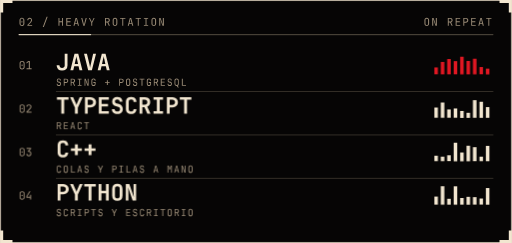
t = 0.00 s
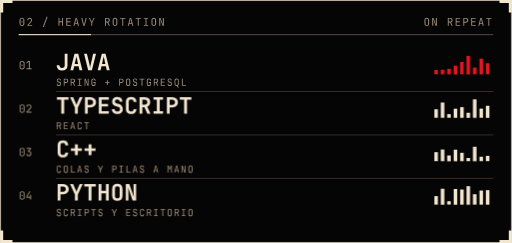
t = 1.94 s
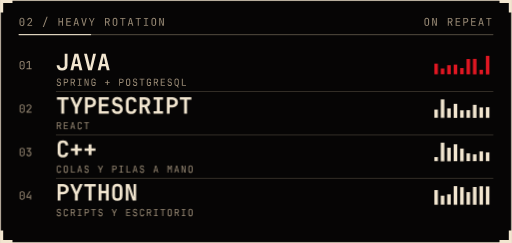
t = 2.32 s
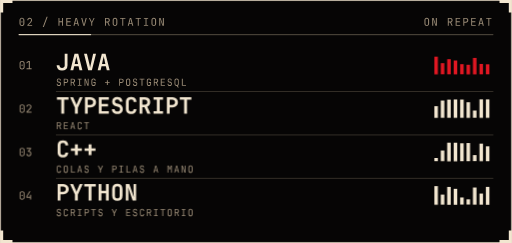
t = 2.69 s
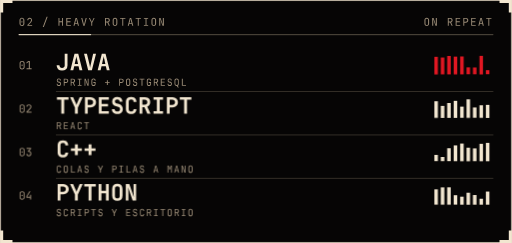
t = 3.07 s

The animated SVG that drew these frames (rendered in a browser with its animation timeline set to each time). Animation: 1 CSS @keyframes rule; one cycle of 3.44 s, repeats indefinitely.

<svg xmlns="http://www.w3.org/2000/svg" width="495" height="235" viewBox="0 0 495 235" role="img" aria-label="Lenguajes: Java, TypeScript, C++ y Python"><style>.b{transform-box:fill-box;transform-origin:50% 100%;animation:p 1s ease-in-out infinite alternate}@keyframes p{from{transform:scaleY(var(--l))}to{transform:scaleY(1)}}@media (prefers-reduced-motion: reduce){*{animation:none!important}}</style><rect width="495" height="235" fill="#060505"/><rect x=".5" y=".5" width="494" height="234" fill="none" stroke="#f2e6d0" opacity=".75"/><path d="M1.5 12V1.5H12" fill="none" stroke="#f2e6d0" stroke-width="3"/><path d="M483 1.5H493.5V12" fill="none" stroke="#f2e6d0" stroke-width="3"/><path d="M1.5 223V233.5H12" fill="none" stroke="#f2e6d0" stroke-width="3"/><path d="M483 233.5H493.5V223" fill="none" stroke="#f2e6d0" stroke-width="3"/><path fill="#9a8b76" d="M21.1 25.1Q20.1 25.1 19.5 24.5Q18.8 23.9 18.8 22.8V19.5Q18.8 18.5 19.5 17.8Q20.1 17.2 21.1 17.2Q22.2 17.2 22.8 17.8Q23.5 18.5 23.5 19.5V22.8Q23.5 23.5 23.2 24Q22.9 24.5 22.4 24.8Q21.9 25.1 21.1 25.1ZM21.1 24.3Q21.8 24.3 22.2 23.9Q22.5 23.5 22.5 22.8V19.5Q22.5 18.8 22.2 18.4Q21.8 18 21.1 18Q20.5 18 20.1 18.4Q19.8 18.8 19.8 19.5V22.8Q19.8 23.5 20.1 23.9Q20.5 24.3 21.1 24.3ZM21.1 21.7Q20.9 21.7 20.7 21.6Q20.5 21.4 20.5 21.1Q20.5 20.9 20.7 20.7Q20.9 20.5 21.1 20.5Q21.4 20.5 21.6 20.7Q21.8 20.9 21.8 21.1Q21.8 21.4 21.6 21.6Q21.4 21.7 21.1 21.7ZM26.4 25V24.1L29 21.4Q29.5 20.8 29.7 20.3Q30 19.9 30 19.4Q30 18.8 29.6 18.4Q29.2 18.1 28.6 18.1Q28 18.1 27.6 18.5Q27.2 18.8 27.2 19.5H26.3Q26.3 18.4 27 17.8Q27.6 17.2 28.6 17.2Q29.7 17.2 30.3 17.8Q30.9 18.4 30.9 19.5Q30.9 20 30.6 20.6Q30.3 21.2 29.6 22L27.5 24.1H31V25ZM41.3 26.2 45 16.3H46L42.3 26.2ZM56.5 25V17.3H57.4V20.6H59.9V17.3H60.8V25H59.9V21.5H57.4V25ZM64 25V17.3H68.5V18.2H65V20.6H68.1V21.4H65V24.1H68.5V25ZM71 25 73 17.3H74.3L76.3 25H75.3L74.8 23H72.5L72 25ZM72.7 22.2H74.6L74 19.8Q73.9 19.1 73.8 18.7Q73.7 18.2 73.7 18.1Q73.6 18.2 73.5 18.7Q73.4 19.1 73.3 19.8ZM80.5 25 78.5 17.3H79.5L80.8 22.6Q80.9 23.1 81 23.6Q81.1 24 81.2 24.3Q81.2 24 81.3 23.6Q81.4 23.1 81.5 22.5L82.8 17.3H83.8L81.8 25ZM88.2 25V22.1L85.9 17.3H86.9L88.4 20.5Q88.5 20.7 88.6 20.9Q88.6 21.1 88.7 21.2Q88.7 21.1 88.8 20.9Q88.8 20.7 89 20.5L90.5 17.3H91.4L89.1 22.1V25ZM101.5 25V17.3H103.8Q104.5 17.3 105 17.6Q105.6 17.9 105.8 18.4Q106.1 18.9 106.1 19.5Q106.1 20.3 105.7 20.9Q105.3 21.4 104.7 21.7L106.2 25H105.2L103.7 21.7H102.4V25ZM102.4 20.9H103.8Q104.4 20.9 104.8 20.5Q105.1 20.1 105.1 19.5Q105.1 18.9 104.8 18.6Q104.4 18.2 103.8 18.2H102.4ZM111.2 25.1Q110.1 25.1 109.5 24.5Q108.9 23.9 108.9 22.8V19.5Q108.9 18.4 109.5 17.8Q110.1 17.2 111.2 17.2Q112.2 17.2 112.8 17.8Q113.4 18.4 113.4 19.5V22.8Q113.4 23.9 112.8 24.5Q112.2 25.1 111.2 25.1ZM111.2 24.3Q111.8 24.3 112.1 23.9Q112.4 23.6 112.4 22.9V19.4Q112.4 18.8 112.1 18.4Q111.8 18.1 111.2 18.1Q110.5 18.1 110.2 18.4Q109.9 18.8 109.9 19.4V22.9Q109.9 23.6 110.2 23.9Q110.5 24.3 111.2 24.3ZM118.2 25V18.2H116.1V17.3H121.2V18.2H119.1V25ZM123.5 25 125.5 17.3H126.8L128.8 25H127.8L127.3 23H125L124.5 25ZM125.2 22.2H127.1L126.5 19.8Q126.4 19.1 126.3 18.7Q126.2 18.2 126.2 18.1Q126.1 18.2 126 18.7Q125.9 19.1 125.8 19.8ZM133.2 25V18.2H131.1V17.3H136.2V18.2H134.1V25ZM139.1 25V24.1H140.7V18.2H139.1V17.3H143.2V18.2H141.6V24.1H143.2V25ZM148.7 25.1Q147.6 25.1 147 24.5Q146.4 23.9 146.4 22.8V19.5Q146.4 18.4 147 17.8Q147.6 17.2 148.7 17.2Q149.7 17.2 150.3 17.8Q150.9 18.4 150.9 19.5V22.8Q150.9 23.9 150.3 24.5Q149.7 25.1 148.7 25.1ZM148.7 24.3Q149.3 24.3 149.6 23.9Q149.9 23.6 149.9 22.9V19.4Q149.9 18.8 149.6 18.4Q149.3 18.1 148.7 18.1Q148 18.1 147.7 18.4Q147.4 18.8 147.4 19.4V22.9Q147.4 23.6 147.7 23.9Q148 24.3 148.7 24.3ZM153.9 25V17.3H155.2L157.5 23.9Q157.5 23.6 157.5 23.3Q157.5 22.9 157.5 22.4Q157.4 22 157.4 21.6V17.3H158.4V25H157.1L154.8 18.4Q154.8 18.7 154.8 19.1Q154.8 19.5 154.8 19.9Q154.9 20.3 154.9 20.7V25Z"/><path fill="#9a8b76" d="M412.6 25.1Q411.6 25.1 411 24.5Q410.4 23.9 410.4 22.8V19.5Q410.4 18.4 411 17.8Q411.6 17.2 412.6 17.2Q413.7 17.2 414.3 17.8Q414.9 18.4 414.9 19.5V22.8Q414.9 23.9 414.3 24.5Q413.7 25.1 412.6 25.1ZM412.6 24.3Q413.3 24.3 413.6 23.9Q413.9 23.6 413.9 22.9V19.4Q413.9 18.8 413.6 18.4Q413.3 18.1 412.6 18.1Q412 18.1 411.7 18.4Q411.4 18.8 411.4 19.4V22.9Q411.4 23.6 411.7 23.9Q412 24.3 412.6 24.3ZM417.9 25V17.3H419.2L421.5 23.9Q421.5 23.6 421.5 23.3Q421.5 22.9 421.5 22.4Q421.4 22 421.4 21.6V17.3H422.4V25H421.1L418.8 18.4Q418.8 18.7 418.8 19.1Q418.8 19.5 418.8 19.9Q418.9 20.3 418.9 20.7V25ZM433 25V17.3H435.3Q436 17.3 436.5 17.6Q437.1 17.9 437.3 18.4Q437.6 18.9 437.6 19.5Q437.6 20.3 437.2 20.9Q436.8 21.4 436.2 21.7L437.7 25H436.7L435.2 21.7H433.9V25ZM433.9 20.9H435.3Q435.9 20.9 436.3 20.5Q436.6 20.1 436.6 19.5Q436.6 18.9 436.3 18.6Q435.9 18.2 435.3 18.2H433.9ZM440.6 25V17.3H445V18.2H441.5V20.6H444.6V21.4H441.5V24.1H445V25ZM448 25V17.3H450.4Q451.5 17.3 452.1 17.9Q452.8 18.6 452.8 19.6Q452.8 20.6 452.1 21.2Q451.5 21.9 450.4 21.9H448.9V25ZM448.9 21H450.4Q451.1 21 451.4 20.6Q451.8 20.2 451.8 19.6Q451.8 18.9 451.4 18.6Q451.1 18.2 450.4 18.2H448.9ZM455.6 25V17.3H460V18.2H456.5V20.6H459.6V21.4H456.5V24.1H460V25ZM462.5 25 464.5 17.3H465.8L467.8 25H466.8L466.3 23H464L463.5 25ZM464.2 22.2H466.1L465.5 19.8Q465.4 19.1 465.3 18.7Q465.2 18.2 465.1 18.1Q465.1 18.2 465 18.7Q464.9 19.1 464.8 19.8ZM472.2 25V18.2H470.1V17.3H475.2V18.2H473.1V25Z"/><rect x="18" y="33" width="459" height="1" fill="#9a8b76" opacity=".5"/><rect x="18" y="33" width="70" height="1" fill="#f2e6d0"/><path fill="#9a8b76" d="M21.3 67.1Q20.2 67.1 19.5 66.5Q18.9 65.8 18.9 64.7V61.2Q18.9 60.1 19.5 59.5Q20.2 58.9 21.3 58.9Q22.4 58.9 23.1 59.5Q23.7 60.1 23.7 61.2V64.7Q23.7 65.5 23.4 66Q23.1 66.5 22.6 66.8Q22 67.1 21.3 67.1ZM21.3 66.3Q22 66.3 22.4 65.8Q22.8 65.4 22.8 64.7V61.2Q22.8 60.6 22.4 60.1Q22 59.7 21.3 59.7Q20.6 59.7 20.2 60.1Q19.8 60.6 19.8 61.2V64.7Q19.8 65.4 20.2 65.8Q20.6 66.3 21.3 66.3ZM21.3 63.6Q21 63.6 20.8 63.4Q20.6 63.3 20.6 63Q20.6 62.7 20.8 62.5Q21 62.3 21.3 62.3Q21.6 62.3 21.8 62.5Q22 62.7 22 63Q22 63.3 21.8 63.4Q21.6 63.6 21.3 63.6ZM25.6 67V66.1H27.8V59.8L25.6 61.5V60.3L27.4 59H28.8V66.1H30.5V67Z"/><path fill="#f2e6d0" d="M59.9 68.2Q57.5 68.2 56.1 66.9Q54.7 65.5 54.7 63.2H57.4Q57.4 64.4 58.1 65.1Q58.8 65.8 59.9 65.8Q61.1 65.8 61.8 65.1Q62.5 64.5 62.5 63.3V51.9H65.2V63.3Q65.2 65.6 63.8 66.9Q62.4 68.2 59.9 68.2ZM68 68 72 51.9H75.6L79.6 68H76.8L75.9 64.1H71.7L70.8 68ZM72.2 61.9H75.4L74.5 57.5Q74.2 56.5 74 55.6Q73.9 54.7 73.8 54.3Q73.7 54.7 73.6 55.6Q73.4 56.5 73.1 57.5ZM85.2 68 81.2 51.9H84L86.5 62.4Q86.6 63.2 86.8 64.1Q87 65 87.1 65.5Q87.2 65 87.3 64.1Q87.5 63.2 87.7 62.4L90 51.9H92.8L88.8 68ZM94.4 68 98.4 51.9H102L106 68H103.2L102.3 64.1H98.1L97.2 68ZM98.6 61.9H101.8L100.9 57.5Q100.6 56.5 100.4 55.6Q100.3 54.7 100.2 54.3Q100.1 54.7 100 55.6Q99.8 56.5 99.5 57.5Z"/><path fill="#9a8b76" d="M56.9 83.1Q55.9 83.1 55.3 82.6Q54.7 82 54.7 81.1H55.5Q55.5 81.7 55.9 82Q56.3 82.3 56.9 82.3Q57.5 82.3 57.8 82Q58.2 81.7 58.2 81.1Q58.2 80.7 58 80.4Q57.7 80.1 57.3 80L56.3 79.7Q55.6 79.5 55.2 79Q54.9 78.5 54.9 77.8Q54.9 77.3 55.1 76.9Q55.3 76.4 55.8 76.2Q56.2 76 56.8 76Q57.4 76 57.9 76.2Q58.3 76.4 58.6 76.8Q58.8 77.3 58.8 77.8H58Q58 77.3 57.6 77Q57.3 76.7 56.8 76.7Q56.3 76.7 56 77Q55.7 77.3 55.7 77.8Q55.7 78.2 55.9 78.5Q56.1 78.7 56.5 78.8L57.6 79.1Q58.2 79.3 58.6 79.9Q59 80.4 59 81.1Q59 82 58.4 82.6Q57.9 83.1 56.9 83.1ZM61.6 83V76.1H63.8Q64.8 76.1 65.4 76.6Q65.9 77.2 65.9 78.1Q65.9 79 65.4 79.6Q64.8 80.2 63.8 80.2H62.4V83ZM62.4 79.4H63.8Q64.4 79.4 64.7 79Q65 78.7 65 78.1Q65 77.5 64.7 77.2Q64.4 76.8 63.8 76.8H62.4ZM68.3 83V76.1H70.4Q71 76.1 71.5 76.3Q72 76.6 72.2 77Q72.5 77.5 72.5 78.1Q72.5 78.8 72.1 79.3Q71.8 79.8 71.2 80L72.6 83H71.6L70.3 80.1H69.1V83ZM69.1 79.3H70.4Q71 79.3 71.3 78.9Q71.6 78.6 71.6 78.1Q71.6 77.5 71.3 77.2Q71 76.8 70.4 76.8H69.1ZM75.1 83V82.2H76.5V76.8H75.1V76.1H78.8V76.8H77.4V82.2H78.8V83ZM81.7 83V76.1H82.8L84.9 82Q84.9 81.8 84.9 81.4Q84.8 81.1 84.8 80.7Q84.8 80.3 84.8 80V76.1H85.6V83H84.5L82.4 77.1Q82.4 77.3 82.4 77.6Q82.5 78 82.5 78.4Q82.5 78.8 82.5 79.1V83ZM90.4 83.1Q89.4 83.1 88.9 82.6Q88.3 82 88.3 81.1V78Q88.3 77 88.9 76.5Q89.4 76 90.4 76Q91.3 76 91.9 76.5Q92.4 77 92.4 78H91.6Q91.6 77.4 91.3 77.1Q90.9 76.7 90.4 76.7Q89.8 76.7 89.5 77.1Q89.2 77.4 89.2 78V81.1Q89.2 81.7 89.5 82Q89.8 82.3 90.4 82.3Q90.9 82.3 91.3 82Q91.6 81.7 91.6 81.1V80.2H90.2V79.4H92.4V81.1Q92.4 82 91.9 82.6Q91.3 83.1 90.4 83.1ZM103.3 82.1V80.2H101.5V79.5H103.3V77.6H104.2V79.5H106V80.2H104.2V82.1ZM115.2 83V76.1H117.4Q118.4 76.1 119 76.6Q119.5 77.2 119.5 78.1Q119.5 79 119 79.6Q118.4 80.2 117.4 80.2H116V83ZM116 79.4H117.4Q118 79.4 118.3 79Q118.6 78.7 118.6 78.1Q118.6 77.5 118.3 77.2Q118 76.8 117.4 76.8H116ZM123.9 83.1Q122.9 83.1 122.4 82.6Q121.8 82 121.8 81V78.1Q121.8 77.1 122.4 76.5Q122.9 76 123.9 76Q124.8 76 125.3 76.5Q125.9 77.1 125.9 78.1V81Q125.9 82 125.3 82.6Q124.8 83.1 123.9 83.1ZM123.9 82.3Q124.4 82.3 124.7 82Q125 81.7 125 81.1V78Q125 77.4 124.7 77.1Q124.4 76.7 123.9 76.7Q123.3 76.7 123 77.1Q122.7 77.4 122.7 78V81.1Q122.7 81.7 123 82Q123.3 82.3 123.9 82.3ZM130.6 83.1Q129.6 83.1 129 82.6Q128.4 82 128.4 81.1H129.2Q129.2 81.7 129.6 82Q130 82.3 130.6 82.3Q131.2 82.3 131.5 82Q131.9 81.7 131.9 81.1Q131.9 80.7 131.7 80.4Q131.4 80.1 131 80L130 79.7Q129.3 79.5 128.9 79Q128.6 78.5 128.6 77.8Q128.6 77.3 128.8 76.9Q129 76.4 129.5 76.2Q129.9 76 130.5 76Q131.1 76 131.6 76.2Q132 76.4 132.3 76.8Q132.5 77.3 132.5 77.8H131.7Q131.7 77.3 131.3 77Q131 76.7 130.5 76.7Q130 76.7 129.7 77Q129.4 77.3 129.4 77.8Q129.4 78.2 129.6 78.5Q129.8 78.7 130.2 78.8L131.3 79.1Q131.9 79.3 132.3 79.9Q132.7 80.4 132.7 81.1Q132.7 82 132.1 82.6Q131.6 83.1 130.6 83.1ZM136.8 83V76.8H134.9V76.1H139.6V76.8H137.7V83ZM144 83.1Q143 83.1 142.5 82.6Q141.9 82 141.9 81.1V78Q141.9 77 142.5 76.5Q143 76 144 76Q144.9 76 145.5 76.5Q146 77 146 78H145.2Q145.2 77.4 144.9 77.1Q144.5 76.7 144 76.7Q143.4 76.7 143.1 77.1Q142.8 77.4 142.8 78V81.1Q142.8 81.7 143.1 82Q143.4 82.3 144 82.3Q144.5 82.3 144.9 82Q145.2 81.7 145.2 81.1V80.2H143.8V79.4H146V81.1Q146 82 145.5 82.6Q144.9 83.1 144 83.1ZM148.7 83V76.1H150.8Q151.4 76.1 151.9 76.3Q152.4 76.6 152.6 77Q152.9 77.5 152.9 78.1Q152.9 78.8 152.5 79.3Q152.2 79.8 151.6 80L153 83H152L150.7 80.1H149.5V83ZM149.5 79.3H150.8Q151.4 79.3 151.7 78.9Q152 78.6 152 78.1Q152 77.5 151.7 77.2Q151.4 76.8 150.8 76.8H149.5ZM155.4 83V76.1H159.4V76.8H156.3V79H159.1V79.8H156.3V82.2H159.4V83ZM164.1 83.1Q163.1 83.1 162.5 82.6Q161.9 82 161.9 81.1H162.7Q162.7 81.7 163.1 82Q163.5 82.3 164.1 82.3Q164.7 82.3 165 82Q165.4 81.7 165.4 81.1Q165.4 80.7 165.2 80.4Q164.9 80.1 164.5 80L163.5 79.7Q162.8 79.5 162.4 79Q162.1 78.5 162.1 77.8Q162.1 77.3 162.3 76.9Q162.5 76.4 163 76.2Q163.4 76 164 76Q164.6 76 165.1 76.2Q165.5 76.4 165.8 76.8Q166 77.3 166 77.8H165.2Q165.2 77.3 164.8 77Q164.5 76.7 164 76.7Q163.5 76.7 163.2 77Q162.9 77.3 162.9 77.8Q162.9 78.2 163.1 78.5Q163.3 78.7 163.7 78.8L164.8 79.1Q165.4 79.3 165.8 79.9Q166.2 80.4 166.2 81.1Q166.2 82 165.6 82.6Q165.1 83.1 164.1 83.1ZM171.9 84.7 170.9 83.1Q170.9 83.1 170.8 83.1Q170.8 83.1 170.7 83.1Q169.8 83.1 169.2 82.5Q168.7 82 168.7 81.1V78Q168.7 77.1 169.2 76.5Q169.8 76 170.7 76Q171.7 76 172.3 76.5Q172.8 77.1 172.8 78V81.1Q172.8 81.7 172.6 82.2Q172.3 82.6 171.8 82.9L172.9 84.7ZM170.7 82.3Q171.3 82.3 171.6 82Q172 81.6 172 81.1V78Q172 77.4 171.6 77.1Q171.3 76.7 170.7 76.7Q170.2 76.7 169.9 77.1Q169.5 77.4 169.5 78V81.1Q169.5 81.6 169.9 82Q170.2 82.3 170.7 82.3ZM175.8 83V76.1H176.7V82.2H179.8V83Z"/><rect class="b" x="420.0" y="54.0" width="3.4" height="18.0" fill="#e01722" style="animation-duration:1.07s;animation-delay:-0.34s;--l:0.21"/><rect class="b" x="426.2" y="54.0" width="3.4" height="18.0" fill="#e01722" style="animation-duration:1.38s;animation-delay:-0.74s;--l:0.25"/><rect class="b" x="432.4" y="54.0" width="3.4" height="18.0" fill="#e01722" style="animation-duration:1.35s;animation-delay:-0.89s;--l:0.29"/><rect class="b" x="438.7" y="54.0" width="3.4" height="18.0" fill="#e01722" style="animation-duration:1.32s;animation-delay:-0.63s;--l:0.47"/><rect class="b" x="444.9" y="54.0" width="3.4" height="18.0" fill="#e01722" style="animation-duration:0.84s;animation-delay:-1.00s;--l:0.34"/><rect class="b" x="451.1" y="54.0" width="3.4" height="18.0" fill="#e01722" style="animation-duration:1.22s;animation-delay:-1.79s;--l:0.38"/><rect class="b" x="457.3" y="54.0" width="3.4" height="18.0" fill="#e01722" style="animation-duration:0.58s;animation-delay:-0.38s;--l:0.37"/><rect class="b" x="463.6" y="54.0" width="3.4" height="18.0" fill="#e01722" style="animation-duration:0.65s;animation-delay:-1.51s;--l:0.23"/><rect class="b" x="469.8" y="54.0" width="3.4" height="18.0" fill="#e01722" style="animation-duration:0.71s;animation-delay:-1.25s;--l:0.22"/><path fill="#9a8b76" d="M21.3 109.1Q20.2 109.1 19.5 108.5Q18.9 107.8 18.9 106.7V103.2Q18.9 102.1 19.5 101.5Q20.2 100.9 21.3 100.9Q22.4 100.9 23.1 101.5Q23.7 102.1 23.7 103.2V106.7Q23.7 107.5 23.4 108Q23.1 108.5 22.6 108.8Q22 109.1 21.3 109.1ZM21.3 108.3Q22 108.3 22.4 107.8Q22.8 107.4 22.8 106.7V103.2Q22.8 102.6 22.4 102.1Q22 101.7 21.3 101.7Q20.6 101.7 20.2 102.1Q19.8 102.6 19.8 103.2V106.7Q19.8 107.4 20.2 107.8Q20.6 108.3 21.3 108.3ZM21.3 105.6Q21 105.6 20.8 105.4Q20.6 105.3 20.6 105Q20.6 104.7 20.8 104.5Q21 104.3 21.3 104.3Q21.6 104.3 21.8 104.5Q22 104.7 22 105Q22 105.3 21.8 105.4Q21.6 105.6 21.3 105.6ZM25.5 109V108.1L28.2 105.2Q28.8 104.6 29 104.1Q29.3 103.6 29.3 103.2Q29.3 102.5 28.9 102.1Q28.5 101.7 27.9 101.7Q27.2 101.7 26.8 102.1Q26.4 102.5 26.4 103.2H25.4Q25.5 102.1 26.1 101.5Q26.8 100.9 27.9 100.9Q29 100.9 29.6 101.5Q30.3 102.1 30.3 103.2Q30.3 103.8 30 104.4Q29.7 105 28.9 105.8L26.7 108.1H30.4V109Z"/><path fill="#f2e6d0" d="M59.2 110V96.4H55V93.9H66.2V96.4H62V110ZM72.4 110V104.2L67.7 93.9H70.6L73.1 99.5Q73.4 100.2 73.6 100.8Q73.8 101.4 73.8 101.8Q73.9 101.4 74.1 100.8Q74.3 100.2 74.6 99.5L77 93.9H79.9L75.2 104.2V110ZM82.1 110V93.9H87.4Q89 93.9 90.2 94.6Q91.4 95.2 92.1 96.3Q92.8 97.4 92.8 98.9Q92.8 100.4 92.1 101.5Q91.4 102.6 90.2 103.2Q89 103.8 87.4 103.8H84.8V110ZM84.8 101.4H87.4Q88.6 101.4 89.3 100.7Q90 100 90 98.9Q90 97.8 89.3 97.1Q88.6 96.4 87.4 96.4H84.8ZM95.5 110V93.9H105.2V96.4H98.2V100.5H104.4V102.9H98.2V107.6H105.2V110ZM113.5 110.2Q111.8 110.2 110.6 109.6Q109.4 109.1 108.7 108Q108.1 106.9 108.1 105.5H110.8Q110.8 106.5 111.5 107.2Q112.2 107.8 113.5 107.8Q114.7 107.8 115.3 107.2Q116 106.6 116 105.5Q116 104.7 115.6 104.1Q115.1 103.5 114.3 103.3L112.1 102.7Q110.4 102.3 109.4 101.1Q108.4 99.9 108.4 98.2Q108.4 96.2 109.7 94.9Q111.1 93.7 113.3 93.7Q114.8 93.7 116 94.3Q117.1 94.8 117.7 95.8Q118.3 96.8 118.3 98.2H115.6Q115.6 97.2 115 96.7Q114.4 96.1 113.3 96.1Q112.3 96.1 111.7 96.7Q111.1 97.2 111.1 98.1Q111.1 98.9 111.5 99.4Q111.9 99.8 112.7 100.1L114.9 100.6Q116.7 101 117.7 102.4Q118.7 103.7 118.7 105.5Q118.7 106.9 118.1 108Q117.4 109.1 116.3 109.6Q115.1 110.2 113.5 110.2ZM126.8 110.2Q125.2 110.2 124.1 109.6Q122.9 109.1 122.3 108Q121.7 106.9 121.7 105.5V98.5Q121.7 97 122.3 96Q122.9 94.9 124.1 94.3Q125.2 93.7 126.8 93.7Q128.3 93.7 129.5 94.3Q130.6 94.9 131.2 96Q131.9 97 131.9 98.5H129.1Q129.1 97.3 128.5 96.7Q127.9 96.1 126.8 96.1Q125.7 96.1 125 96.7Q124.4 97.3 124.4 98.5V105.5Q124.4 106.6 125 107.2Q125.7 107.8 126.8 107.8Q127.9 107.8 128.5 107.2Q129.1 106.6 129.1 105.5H131.9Q131.9 106.9 131.2 108Q130.6 109.1 129.5 109.6Q128.3 110.2 126.8 110.2ZM134.9 110V93.9H140Q141.6 93.9 142.7 94.5Q143.9 95.1 144.6 96.2Q145.2 97.3 145.2 98.7Q145.2 100.3 144.4 101.5Q143.7 102.7 142.3 103.2L145.5 110H142.4L139.6 103.6H137.6V110ZM137.6 101.2H140Q141.1 101.2 141.8 100.6Q142.4 99.9 142.4 98.8Q142.4 97.7 141.8 97Q141.1 96.4 140 96.4H137.6ZM148.4 110V107.5H151.6V96.4H148.4V93.9H157.6V96.4H154.4V107.5H157.6V110ZM161.3 110V93.9H166.6Q168.2 93.9 169.4 94.6Q170.6 95.2 171.3 96.3Q172 97.4 172 98.9Q172 100.4 171.3 101.5Q170.6 102.6 169.4 103.2Q168.2 103.8 166.6 103.8H164V110ZM164 101.4H166.6Q167.8 101.4 168.5 100.7Q169.2 100 169.2 98.9Q169.2 97.8 168.5 97.1Q167.8 96.4 166.6 96.4H164ZM178 110V96.4H173.8V93.9H185V96.4H180.8V110Z"/><path fill="#9a8b76" d="M54.9 125V118.1H57Q57.6 118.1 58.1 118.3Q58.6 118.6 58.8 119Q59.1 119.5 59.1 120.1Q59.1 120.8 58.7 121.3Q58.4 121.8 57.8 122L59.2 125H58.2L56.9 122.1H55.7V125ZM55.7 121.3H57Q57.6 121.3 57.9 120.9Q58.2 120.6 58.2 120.1Q58.2 119.5 57.9 119.2Q57.6 118.8 57 118.8H55.7ZM61.7 125V118.1H65.6V118.8H62.5V121H65.3V121.8H62.5V124.2H65.6V125ZM67.9 125 69.7 118.1H70.8L72.6 125H71.8L71.3 123.2H69.2L68.7 125ZM69.4 122.4H71.1L70.6 120.3Q70.4 119.7 70.4 119.3Q70.3 118.9 70.2 118.7Q70.2 118.9 70.1 119.3Q70.1 119.7 69.9 120.3ZM77 125.1Q76.1 125.1 75.5 124.6Q75 124 75 123.1V120Q75 119 75.5 118.5Q76.1 118 77 118Q78 118 78.5 118.5Q79.1 119 79.1 120H78.2Q78.2 119.4 77.9 119.1Q77.6 118.7 77 118.7Q76.5 118.7 76.1 119.1Q75.8 119.4 75.8 120V123.1Q75.8 123.7 76.1 124Q76.5 124.3 77 124.3Q77.6 124.3 77.9 124Q78.2 123.7 78.2 123.1H79.1Q79.1 124 78.5 124.6Q78 125.1 77 125.1ZM83.2 125V118.8H81.3V118.1H86V118.8H84.1V125Z"/><rect class="b" x="420.0" y="96.0" width="3.4" height="18.0" fill="#f2e6d0" style="animation-duration:1.29s;animation-delay:-0.42s;--l:0.43"/><rect class="b" x="426.2" y="96.0" width="3.4" height="18.0" fill="#f2e6d0" style="animation-duration:1.43s;animation-delay:-1.89s;--l:0.19"/><rect class="b" x="432.4" y="96.0" width="3.4" height="18.0" fill="#f2e6d0" style="animation-duration:0.82s;animation-delay:-1.32s;--l:0.20"/><rect class="b" x="438.7" y="96.0" width="3.4" height="18.0" fill="#f2e6d0" style="animation-duration:0.99s;animation-delay:-0.18s;--l:0.47"/><rect class="b" x="444.9" y="96.0" width="3.4" height="18.0" fill="#f2e6d0" style="animation-duration:0.57s;animation-delay:-1.24s;--l:0.33"/><rect class="b" x="451.1" y="96.0" width="3.4" height="18.0" fill="#f2e6d0" style="animation-duration:1.02s;animation-delay:-0.04s;--l:0.27"/><rect class="b" x="457.3" y="96.0" width="3.4" height="18.0" fill="#f2e6d0" style="animation-duration:0.86s;animation-delay:-0.69s;--l:0.39"/><rect class="b" x="463.6" y="96.0" width="3.4" height="18.0" fill="#f2e6d0" style="animation-duration:0.63s;animation-delay:-1.68s;--l:0.42"/><rect class="b" x="469.8" y="96.0" width="3.4" height="18.0" fill="#f2e6d0" style="animation-duration:0.58s;animation-delay:-0.16s;--l:0.50"/><rect x="54" y="88" width="423" height="1" fill="#9a8b76" opacity=".3"/><path fill="#9a8b76" d="M21.3 151.1Q20.2 151.1 19.5 150.5Q18.9 149.8 18.9 148.7V145.2Q18.9 144.1 19.5 143.5Q20.2 142.9 21.3 142.9Q22.4 142.9 23.1 143.5Q23.7 144.1 23.7 145.2V148.7Q23.7 149.5 23.4 150Q23.1 150.5 22.6 150.8Q22 151.1 21.3 151.1ZM21.3 150.3Q22 150.3 22.4 149.8Q22.8 149.4 22.8 148.7V145.2Q22.8 144.6 22.4 144.1Q22 143.7 21.3 143.7Q20.6 143.7 20.2 144.1Q19.8 144.6 19.8 145.2V148.7Q19.8 149.4 20.2 149.8Q20.6 150.3 21.3 150.3ZM21.3 147.6Q21 147.6 20.8 147.4Q20.6 147.3 20.6 147Q20.6 146.7 20.8 146.5Q21 146.3 21.3 146.3Q21.6 146.3 21.8 146.5Q22 146.7 22 147Q22 147.3 21.8 147.4Q21.6 147.6 21.3 147.6ZM27.8 151.1Q26.7 151.1 26 150.5Q25.4 149.9 25.4 148.8H26.4Q26.4 149.5 26.7 149.8Q27.1 150.2 27.8 150.2Q28.5 150.2 28.8 149.8Q29.2 149.5 29.2 148.8V148.2Q29.2 147.6 28.8 147.2Q28.5 146.8 27.8 146.8H26.9V146L28.9 143.9H25.6V143H30V143.9L28.1 146Q29.1 146 29.6 146.6Q30.2 147.2 30.2 148.2V148.8Q30.2 149.9 29.6 150.5Q28.9 151.1 27.8 151.1Z"/><path fill="#f2e6d0" d="M60.8 152.2Q59.2 152.2 58.1 151.6Q56.9 151.1 56.3 150Q55.7 148.9 55.7 147.5V140.5Q55.7 139 56.3 138Q56.9 136.9 58.1 136.3Q59.2 135.7 60.8 135.7Q62.3 135.7 63.5 136.3Q64.6 136.9 65.2 138Q65.9 139 65.9 140.5H63.1Q63.1 139.3 62.5 138.7Q61.9 138.1 60.8 138.1Q59.7 138.1 59 138.7Q58.4 139.3 58.4 140.5V147.5Q58.4 148.6 59 149.2Q59.7 149.8 60.8 149.8Q61.9 149.8 62.5 149.2Q63.1 148.6 63.1 147.5H65.9Q65.9 148.9 65.2 150Q64.6 151.1 63.5 151.6Q62.3 152.2 60.8 152.2ZM72.4 150V146H68.5V143.5H72.4V139.5H75.2V143.5H79.1V146H75.2V150ZM85.6 150V146H81.7V143.5H85.6V139.5H88.4V143.5H92.3V146H88.4V150Z"/><path fill="#9a8b76" d="M56.9 167.1Q56 167.1 55.4 166.6Q54.9 166 54.9 165.1V162Q54.9 161 55.4 160.5Q56 160 56.9 160Q57.9 160 58.4 160.5Q59 161 59 162H58.1Q58.1 161.4 57.8 161.1Q57.5 160.7 56.9 160.7Q56.4 160.7 56 161.1Q55.7 161.4 55.7 162V165.1Q55.7 165.7 56 166Q56.4 166.3 56.9 166.3Q57.5 166.3 57.8 166Q58.1 165.7 58.1 165.1H59Q59 166 58.4 166.6Q57.9 167.1 56.9 167.1ZM63.6 167.1Q62.6 167.1 62.1 166.6Q61.5 166 61.5 165V162.1Q61.5 161.1 62.1 160.5Q62.6 160 63.6 160Q64.5 160 65 160.5Q65.6 161.1 65.6 162.1V165Q65.6 166 65 166.6Q64.5 167.1 63.6 167.1ZM63.6 166.3Q64.1 166.3 64.4 166Q64.7 165.7 64.7 165.1V162Q64.7 161.4 64.4 161.1Q64.1 160.7 63.6 160.7Q63 160.7 62.7 161.1Q62.4 161.4 62.4 162V165.1Q62.4 165.7 62.7 166Q63 166.3 63.6 166.3ZM68.6 167V160.1H69.5V166.2H72.6V167ZM74.6 167 76.4 160.1H77.5L79.3 167H78.5L78 165.2H75.9L75.4 167ZM76.1 164.4H77.8L77.3 162.3Q77.1 161.7 77.1 161.3Q77 160.9 77 160.7Q76.9 160.9 76.8 161.3Q76.8 161.7 76.6 162.3ZM83.7 167.1Q82.7 167.1 82.1 166.6Q81.5 166 81.5 165.1H82.3Q82.3 165.7 82.7 166Q83.1 166.3 83.7 166.3Q84.3 166.3 84.6 166Q85 165.7 85 165.1Q85 164.7 84.8 164.4Q84.5 164.1 84.1 164L83.1 163.7Q82.4 163.5 82 163Q81.7 162.5 81.7 161.8Q81.7 161.3 81.9 160.9Q82.1 160.4 82.6 160.2Q83 160 83.6 160Q84.2 160 84.7 160.2Q85.1 160.4 85.4 160.8Q85.6 161.3 85.6 161.8H84.8Q84.8 161.3 84.4 161Q84.1 160.7 83.6 160.7Q83.1 160.7 82.8 161Q82.5 161.3 82.5 161.8Q82.5 162.2 82.7 162.5Q82.9 162.7 83.3 162.8L84.4 163.1Q85 163.3 85.4 163.9Q85.8 164.4 85.8 165.1Q85.8 166 85.2 166.6Q84.7 167.1 83.7 167.1ZM96.6 167V164.4L94.5 160.1H95.4L96.8 162.9Q96.9 163.2 97 163.3Q97 163.5 97.1 163.6Q97.1 163.5 97.1 163.3Q97.2 163.2 97.3 162.9L98.7 160.1H99.6L97.5 164.4V167ZM108.5 167V160.1H110.7Q111.7 160.1 112.3 160.6Q112.8 161.2 112.8 162.1Q112.8 163 112.3 163.6Q111.7 164.2 110.7 164.2H109.3V167ZM109.3 163.4H110.7Q111.3 163.4 111.6 163Q111.9 162.7 111.9 162.1Q111.9 161.5 111.6 161.2Q111.3 160.8 110.7 160.8H109.3ZM115.3 167V166.2H116.7V160.8H115.3V160.1H119V160.8H117.6V166.2H119V167ZM122.2 167V160.1H123.1V166.2H126.2V167ZM128.2 167 130 160.1H131.1L132.9 167H132.1L131.6 165.2H129.5L129 167ZM129.7 164.4H131.4L130.9 162.3Q130.7 161.7 130.7 161.3Q130.6 160.9 130.6 160.7Q130.5 160.9 130.4 161.3Q130.4 161.7 130.2 162.3ZM137.3 167.1Q136.3 167.1 135.7 166.6Q135.1 166 135.1 165.1H135.9Q135.9 165.7 136.3 166Q136.7 166.3 137.3 166.3Q137.9 166.3 138.2 166Q138.6 165.7 138.6 165.1Q138.6 164.7 138.4 164.4Q138.1 164.1 137.7 164L136.7 163.7Q136 163.5 135.6 163Q135.3 162.5 135.3 161.8Q135.3 161.3 135.5 160.9Q135.7 160.4 136.2 160.2Q136.6 160 137.2 160Q137.8 160 138.3 160.2Q138.7 160.4 139 160.8Q139.2 161.3 139.2 161.8H138.4Q138.4 161.3 138 161Q137.7 160.7 137.2 160.7Q136.7 160.7 136.4 161Q136.1 161.3 136.1 161.8Q136.1 162.2 136.3 162.5Q136.5 162.7 136.9 162.8L138 163.1Q138.6 163.3 139 163.9Q139.4 164.4 139.4 165.1Q139.4 166 138.8 166.6Q138.3 167.1 137.3 167.1ZM148.3 167 150.1 160.1H151.2L153 167H152.2L151.7 165.2H149.6L149.1 167ZM149.8 164.4H151.5L151 162.3Q150.8 161.7 150.8 161.3Q150.7 160.9 150.7 160.7Q150.6 160.9 150.5 161.3Q150.5 161.7 150.3 162.3ZM161.9 167V160.1H163.1L164 163.1L165 160.1H166.2V167H165.4V163.7Q165.4 163.3 165.4 162.7Q165.4 162.1 165.4 161.4Q165.5 160.8 165.5 160.3L164.4 163.9H163.7L162.6 160.4Q162.7 161.1 162.7 161.9Q162.7 162.8 162.7 163.7V167ZM168.4 167 170.2 160.1H171.3L173.1 167H172.3L171.8 165.2H169.7L169.2 167ZM169.9 164.4H171.6L171.1 162.3Q170.9 161.7 170.9 161.3Q170.8 160.9 170.7 160.7Q170.7 160.9 170.6 161.3Q170.6 161.7 170.4 162.3ZM175.5 167V160.1H176.6L178.7 166Q178.7 165.8 178.7 165.4Q178.6 165.1 178.6 164.7Q178.6 164.3 178.6 164V160.1H179.4V167H178.3L176.2 161.1Q176.2 161.3 176.2 161.6Q176.3 162 176.3 162.4Q176.3 162.8 176.3 163.1V167ZM184.1 167.1Q183.2 167.1 182.7 166.6Q182.1 166 182.1 165V162.1Q182.1 161.1 182.7 160.5Q183.2 160 184.1 160Q185.1 160 185.6 160.5Q186.2 161.1 186.2 162.1V165Q186.2 166 185.6 166.6Q185.1 167.1 184.1 167.1ZM184.1 166.3Q184.7 166.3 185 166Q185.3 165.7 185.3 165.1V162Q185.3 161.4 185 161.1Q184.7 160.7 184.1 160.7Q183.6 160.7 183.3 161.1Q183 161.4 183 162V165.1Q183 165.7 183.3 166Q183.6 166.3 184.1 166.3Z"/><rect class="b" x="420.0" y="138.0" width="3.4" height="18.0" fill="#f2e6d0" style="animation-duration:1.50s;animation-delay:-0.41s;--l:0.17"/><rect class="b" x="426.2" y="138.0" width="3.4" height="18.0" fill="#f2e6d0" style="animation-duration:0.74s;animation-delay:-1.40s;--l:0.23"/><rect class="b" x="432.4" y="138.0" width="3.4" height="18.0" fill="#f2e6d0" style="animation-duration:0.85s;animation-delay:-1.57s;--l:0.29"/><rect class="b" x="438.7" y="138.0" width="3.4" height="18.0" fill="#f2e6d0" style="animation-duration:1.35s;animation-delay:-1.41s;--l:0.29"/><rect class="b" x="444.9" y="138.0" width="3.4" height="18.0" fill="#f2e6d0" style="animation-duration:1.00s;animation-delay:-0.14s;--l:0.45"/><rect class="b" x="451.1" y="138.0" width="3.4" height="18.0" fill="#f2e6d0" style="animation-duration:0.75s;animation-delay:-0.98s;--l:0.16"/><rect class="b" x="457.3" y="138.0" width="3.4" height="18.0" fill="#f2e6d0" style="animation-duration:0.98s;animation-delay:-1.38s;--l:0.30"/><rect class="b" x="463.6" y="138.0" width="3.4" height="18.0" fill="#f2e6d0" style="animation-duration:0.98s;animation-delay:-0.07s;--l:0.24"/><rect class="b" x="469.8" y="138.0" width="3.4" height="18.0" fill="#f2e6d0" style="animation-duration:1.36s;animation-delay:-0.90s;--l:0.28"/><rect x="54" y="130" width="423" height="1" fill="#9a8b76" opacity=".3"/><path fill="#9a8b76" d="M21.3 193.1Q20.2 193.1 19.5 192.5Q18.9 191.8 18.9 190.7V187.2Q18.9 186.1 19.5 185.5Q20.2 184.9 21.3 184.9Q22.4 184.9 23.1 185.5Q23.7 186.1 23.7 187.2V190.7Q23.7 191.5 23.4 192Q23.1 192.5 22.6 192.8Q22 193.1 21.3 193.1ZM21.3 192.3Q22 192.3 22.4 191.8Q22.8 191.4 22.8 190.7V187.2Q22.8 186.6 22.4 186.1Q22 185.7 21.3 185.7Q20.6 185.7 20.2 186.1Q19.8 186.6 19.8 187.2V190.7Q19.8 191.4 20.2 191.8Q20.6 192.3 21.3 192.3ZM21.3 189.6Q21 189.6 20.8 189.4Q20.6 189.3 20.6 189Q20.6 188.7 20.8 188.5Q21 188.3 21.3 188.3Q21.6 188.3 21.8 188.5Q22 188.7 22 189Q22 189.3 21.8 189.4Q21.6 189.6 21.3 189.6ZM29 193V191.2H25.4V189.7L28.3 185H29.4L26.4 189.9V190.3H29V188.4H30V193Z"/><path fill="#f2e6d0" d="M55.7 194V177.9H61Q62.6 177.9 63.8 178.6Q65 179.2 65.7 180.3Q66.4 181.4 66.4 182.9Q66.4 184.4 65.7 185.5Q65 186.6 63.8 187.2Q62.6 187.8 61 187.8H58.4V194ZM58.4 185.4H61Q62.2 185.4 62.9 184.7Q63.6 184 63.6 182.9Q63.6 181.8 62.9 181.1Q62.2 180.4 61 180.4H58.4ZM72.4 194V188.2L67.7 177.9H70.6L73.1 183.5Q73.4 184.2 73.6 184.8Q73.8 185.4 73.8 185.8Q73.9 185.4 74.1 184.8Q74.3 184.2 74.6 183.5L77 177.9H79.9L75.2 188.2V194ZM85.6 194V180.4H81.4V177.9H92.6V180.4H88.4V194ZM95.3 194V177.9H98V184.5H102.4V177.9H105.1V194H102.4V186.9H98V194ZM113.4 194.2Q111.1 194.2 109.7 192.9Q108.4 191.6 108.4 189.2V182.7Q108.4 180.4 109.7 179Q111.1 177.7 113.4 177.7Q115.7 177.7 117.1 179Q118.4 180.4 118.4 182.7V189.2Q118.4 191.6 117.1 192.9Q115.7 194.2 113.4 194.2ZM113.4 191.8Q114.5 191.8 115.1 191.2Q115.7 190.6 115.7 189.5V182.5Q115.7 181.3 115.1 180.7Q114.5 180.1 113.4 180.1Q112.3 180.1 111.7 180.7Q111.1 181.3 111.1 182.5V189.5Q111.1 190.6 111.7 191.2Q112.3 191.8 113.4 191.8ZM121.6 194V177.9H125L129.4 190.9Q129.4 190.2 129.3 189.3Q129.2 188.3 129.2 187.3Q129.1 186.3 129.1 185.6V177.9H131.6V194H128.2L123.8 181Q123.9 181.7 123.9 182.6Q124 183.5 124 184.4Q124.1 185.4 124.1 186.1V194Z"/><path fill="#9a8b76" d="M56.9 209.1Q55.9 209.1 55.3 208.6Q54.7 208 54.7 207.1H55.5Q55.5 207.7 55.9 208Q56.3 208.3 56.9 208.3Q57.5 208.3 57.8 208Q58.2 207.7 58.2 207.1Q58.2 206.7 58 206.4Q57.7 206.1 57.3 206L56.3 205.7Q55.6 205.5 55.2 205Q54.9 204.5 54.9 203.8Q54.9 203.3 55.1 202.9Q55.3 202.4 55.8 202.2Q56.2 202 56.8 202Q57.4 202 57.9 202.2Q58.3 202.4 58.6 202.8Q58.8 203.3 58.8 203.8H58Q58 203.3 57.6 203Q57.3 202.7 56.8 202.7Q56.3 202.7 56 203Q55.7 203.3 55.7 203.8Q55.7 204.2 55.9 204.5Q56.1 204.7 56.5 204.8L57.6 205.1Q58.2 205.3 58.6 205.9Q59 206.4 59 207.1Q59 208 58.4 208.6Q57.9 209.1 56.9 209.1ZM63.6 209.1Q62.7 209.1 62.1 208.6Q61.6 208 61.6 207.1V204Q61.6 203 62.1 202.5Q62.7 202 63.6 202Q64.6 202 65.1 202.5Q65.7 203 65.7 204H64.8Q64.8 203.4 64.5 203.1Q64.2 202.7 63.6 202.7Q63.1 202.7 62.7 203.1Q62.4 203.4 62.4 204V207.1Q62.4 207.7 62.7 208Q63.1 208.3 63.6 208.3Q64.2 208.3 64.5 208Q64.8 207.7 64.8 207.1H65.7Q65.7 208 65.1 208.6Q64.6 209.1 63.6 209.1ZM68.3 209V202.1H70.4Q71 202.1 71.5 202.3Q72 202.6 72.2 203Q72.5 203.5 72.5 204.1Q72.5 204.8 72.1 205.3Q71.8 205.8 71.2 206L72.6 209H71.6L70.3 206.1H69.1V209ZM69.1 205.3H70.4Q71 205.3 71.3 204.9Q71.6 204.6 71.6 204.1Q71.6 203.5 71.3 203.2Q71 202.8 70.4 202.8H69.1ZM75.1 209V208.2H76.5V202.8H75.1V202.1H78.8V202.8H77.4V208.2H78.8V209ZM81.7 209V202.1H83.9Q84.9 202.1 85.5 202.6Q86 203.2 86 204.1Q86 205 85.5 205.6Q84.9 206.2 83.9 206.2H82.5V209ZM82.5 205.4H83.9Q84.5 205.4 84.8 205Q85.1 204.7 85.1 204.1Q85.1 203.5 84.8 203.2Q84.5 202.8 83.9 202.8H82.5ZM89.9 209V202.8H88V202.1H92.7V202.8H90.8V209ZM97.1 209.1Q96.1 209.1 95.5 208.6Q94.9 208 94.9 207.1H95.7Q95.7 207.7 96.1 208Q96.5 208.3 97.1 208.3Q97.7 208.3 98 208Q98.4 207.7 98.4 207.1Q98.4 206.7 98.2 206.4Q97.9 206.1 97.5 206L96.5 205.7Q95.8 205.5 95.4 205Q95.1 204.5 95.1 203.8Q95.1 203.3 95.3 202.9Q95.5 202.4 96 202.2Q96.4 202 97 202Q97.6 202 98.1 202.2Q98.5 202.4 98.8 202.8Q99 203.3 99 203.8H98.2Q98.2 203.3 97.8 203Q97.5 202.7 97 202.7Q96.5 202.7 96.2 203Q95.9 203.3 95.9 203.8Q95.9 204.2 96.1 204.5Q96.3 204.7 96.7 204.8L97.8 205.1Q98.4 205.3 98.8 205.9Q99.2 206.4 99.2 207.1Q99.2 208 98.6 208.6Q98.1 209.1 97.1 209.1ZM110 209V206.4L107.9 202.1H108.8L110.2 204.9Q110.3 205.2 110.4 205.3Q110.4 205.5 110.5 205.6Q110.5 205.5 110.5 205.3Q110.6 205.2 110.7 204.9L112.1 202.1H113L110.9 206.4V209ZM122 209V202.1H125.9V202.8H122.8V205H125.6V205.8H122.8V208.2H125.9V209ZM130.6 209.1Q129.6 209.1 129 208.6Q128.4 208 128.4 207.1H129.2Q129.2 207.7 129.6 208Q130 208.3 130.6 208.3Q131.2 208.3 131.5 208Q131.9 207.7 131.9 207.1Q131.9 206.7 131.7 206.4Q131.4 206.1 131 206L130 205.7Q129.3 205.5 128.9 205Q128.6 204.5 128.6 203.8Q128.6 203.3 128.8 202.9Q129 202.4 129.5 202.2Q129.9 202 130.5 202Q131.1 202 131.6 202.2Q132 202.4 132.3 202.8Q132.5 203.3 132.5 203.8H131.7Q131.7 203.3 131.3 203Q131 202.7 130.5 202.7Q130 202.7 129.7 203Q129.4 203.3 129.4 203.8Q129.4 204.2 129.6 204.5Q129.8 204.7 130.2 204.8L131.3 205.1Q131.9 205.3 132.3 205.9Q132.7 206.4 132.7 207.1Q132.7 208 132.1 208.6Q131.6 209.1 130.6 209.1ZM137.3 209.1Q136.4 209.1 135.8 208.6Q135.3 208 135.3 207.1V204Q135.3 203 135.8 202.5Q136.4 202 137.3 202Q138.3 202 138.8 202.5Q139.4 203 139.4 204H138.5Q138.5 203.4 138.2 203.1Q137.9 202.7 137.3 202.7Q136.8 202.7 136.4 203.1Q136.1 203.4 136.1 204V207.1Q136.1 207.7 136.4 208Q136.8 208.3 137.3 208.3Q137.9 208.3 138.2 208Q138.5 207.7 138.5 207.1H139.4Q139.4 208 138.8 208.6Q138.3 209.1 137.3 209.1ZM142 209V202.1H144.1Q144.7 202.1 145.2 202.3Q145.7 202.6 145.9 203Q146.2 203.5 146.2 204.1Q146.2 204.8 145.8 205.3Q145.5 205.8 144.9 206L146.3 209H145.3L144 206.1H142.8V209ZM142.8 205.3H144.1Q144.7 205.3 145 204.9Q145.3 204.6 145.3 204.1Q145.3 203.5 145 203.2Q144.7 202.8 144.1 202.8H142.8ZM148.8 209V208.2H150.2V202.8H148.8V202.1H152.5V202.8H151.1V208.2H152.5V209ZM156.9 209V202.8H155V202.1H159.7V202.8H157.8V209ZM164 209.1Q163.1 209.1 162.6 208.6Q162 208 162 207V204.1Q162 203.1 162.6 202.5Q163.1 202 164 202Q165 202 165.5 202.5Q166.1 203.1 166.1 204.1V207Q166.1 208 165.5 208.6Q165 209.1 164 209.1ZM164 208.3Q164.6 208.3 164.9 208Q165.2 207.7 165.2 207.1V204Q165.2 203.4 164.9 203.1Q164.6 202.7 164 202.7Q163.5 202.7 163.2 203.1Q162.9 203.4 162.9 204V207.1Q162.9 207.7 163.2 208Q163.5 208.3 164 208.3ZM168.8 209V202.1H170.9Q171.5 202.1 172 202.3Q172.5 202.6 172.7 203Q173 203.5 173 204.1Q173 204.8 172.6 205.3Q172.3 205.8 171.7 206L173.1 209H172.1L170.8 206.1H169.6V209ZM169.6 205.3H170.9Q171.5 205.3 171.8 204.9Q172.1 204.6 172.1 204.1Q172.1 203.5 171.8 203.2Q171.5 202.8 170.9 202.8H169.6ZM175.6 209V208.2H177V202.8H175.6V202.1H179.3V202.8H177.9V208.2H179.3V209ZM184.1 209.1Q183.2 209.1 182.7 208.6Q182.1 208 182.1 207V204.1Q182.1 203.1 182.7 202.5Q183.2 202 184.1 202Q185.1 202 185.6 202.5Q186.2 203.1 186.2 204.1V207Q186.2 208 185.6 208.6Q185.1 209.1 184.1 209.1ZM184.1 208.3Q184.7 208.3 185 208Q185.3 207.7 185.3 207.1V204Q185.3 203.4 185 203.1Q184.7 202.7 184.1 202.7Q183.6 202.7 183.3 203.1Q183 203.4 183 204V207.1Q183 207.7 183.3 208Q183.6 208.3 184.1 208.3Z"/><rect class="b" x="420.0" y="180.0" width="3.4" height="18.0" fill="#f2e6d0" style="animation-duration:0.93s;animation-delay:-1.94s;--l:0.43"/><rect class="b" x="426.2" y="180.0" width="3.4" height="18.0" fill="#f2e6d0" style="animation-duration:0.80s;animation-delay:-0.74s;--l:0.45"/><rect class="b" x="432.4" y="180.0" width="3.4" height="18.0" fill="#f2e6d0" style="animation-duration:1.06s;animation-delay:-0.32s;--l:0.16"/><rect class="b" x="438.7" y="180.0" width="3.4" height="18.0" fill="#f2e6d0" style="animation-duration:1.11s;animation-delay:-1.01s;--l:0.37"/><rect class="b" x="444.9" y="180.0" width="3.4" height="18.0" fill="#f2e6d0" style="animation-duration:0.68s;animation-delay:-1.22s;--l:0.30"/><rect class="b" x="451.1" y="180.0" width="3.4" height="18.0" fill="#f2e6d0" style="animation-duration:0.73s;animation-delay:-1.68s;--l:0.29"/><rect class="b" x="457.3" y="180.0" width="3.4" height="18.0" fill="#f2e6d0" style="animation-duration:0.85s;animation-delay:-0.07s;--l:0.40"/><rect class="b" x="463.6" y="180.0" width="3.4" height="18.0" fill="#f2e6d0" style="animation-duration:0.78s;animation-delay:-0.08s;--l:0.32"/><rect class="b" x="469.8" y="180.0" width="3.4" height="18.0" fill="#f2e6d0" style="animation-duration:1.41s;animation-delay:-1.77s;--l:0.23"/><rect x="54" y="172" width="423" height="1" fill="#9a8b76" opacity=".3"/></svg>
